Photos from the image-classification dataset "refined_rcnn" in the GitHub repository andrewsalim10/tugas_kel_pcdvk. Its 5 classes are: apple scab, apple black rot, apple cedar apple rust, apple healthy, apple healthy removed.

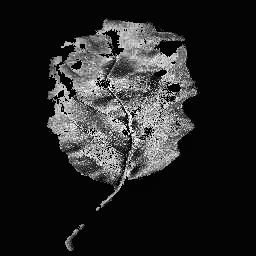
Label: apple black rot

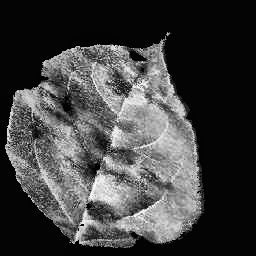
Label: apple scab

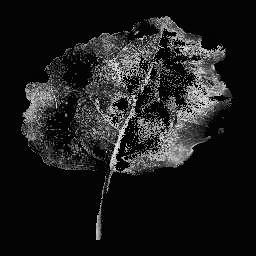
Label: apple black rot

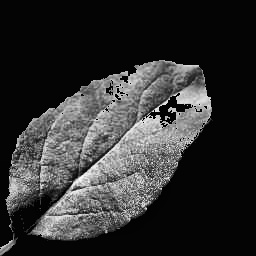
Label: apple healthy

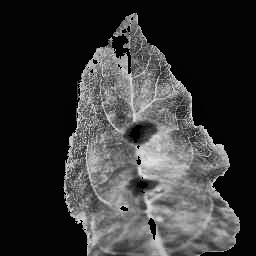
Label: apple scab

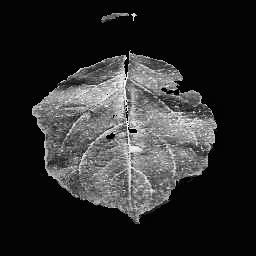
Label: apple cedar apple rust
